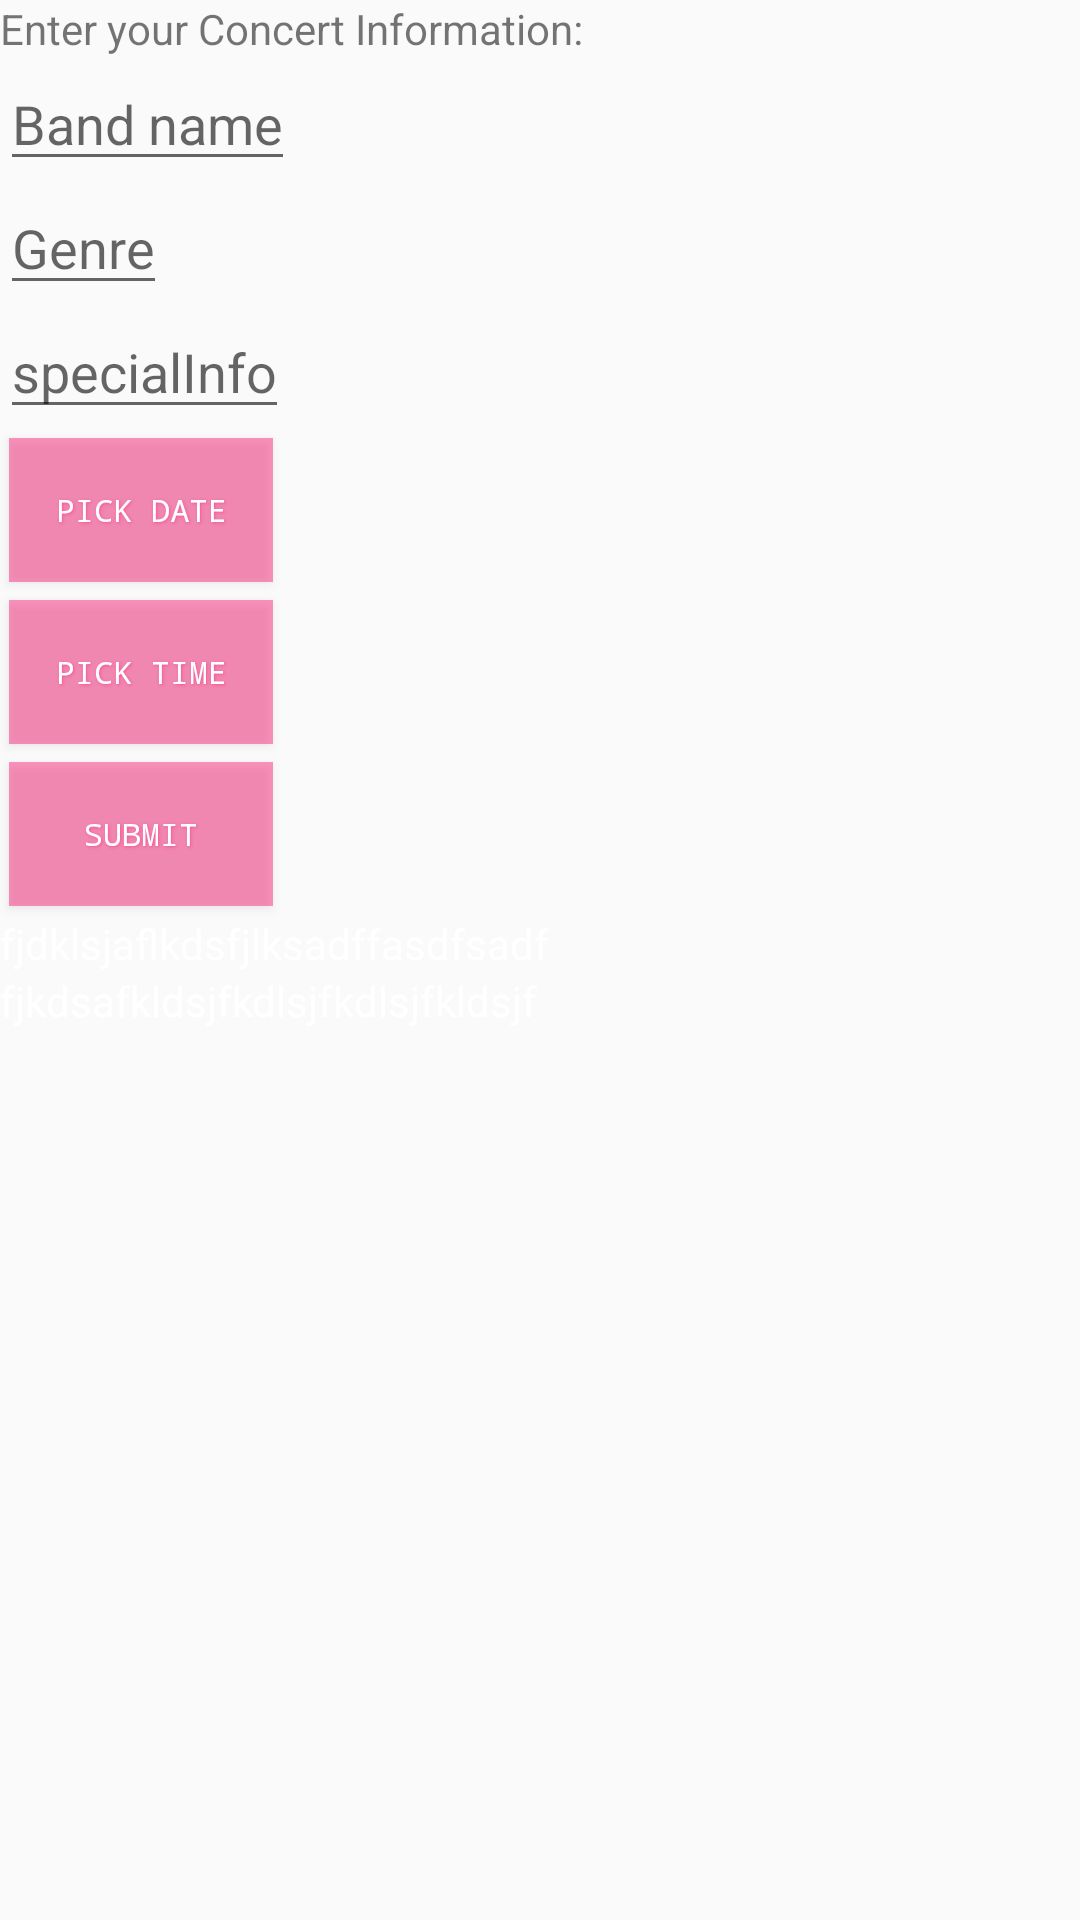

Layout XML and referenced resources for this Android screen:
<!-- AndroidManifest.xml: application theme AppTheme -->
<!-- res/layout/concert_layout.xml -->
<?xml version="1.0" encoding="utf-8"?>
<LinearLayout xmlns:android="http://schemas.android.com/apk/res/android"
    android:layout_width="match_parent"
    android:layout_height="match_parent"
    android:id="@+id/concerts"
    android:orientation="vertical">
    <TextView
        android:layout_width="wrap_content"
        android:layout_height="wrap_content"
        android:text="@string/Concert_Title"
        android:id="@+id/cTitleLabel"/>
    <EditText
        android:layout_width="wrap_content"
        android:layout_height="wrap_content"
        android:hint="@string/bandName"
        android:id="@+id/bandName"/>
    <EditText
        android:layout_width="wrap_content"
        android:layout_height="wrap_content"
        android:hint="@string/genre"
        android:id="@+id/genre"/>

    
    <EditText
        android:layout_width="wrap_content"
        android:layout_height="wrap_content"
        android:hint="@string/specialInfo"
        android:id="@+id/specialInfo"/>
    <Button
        android:layout_width="wrap_content"
        android:layout_height="wrap_content"
        android:id="@+id/getDate"
        android:text="Pick Date"
        android:onClick="setDate"
        style="@style/CustomButtonStyle"/>
    <Button
        android:layout_width="wrap_content"
        android:layout_height="wrap_content"
        android:text="Pick Time"
        android:onClick="setTime"
        style="@style/CustomButtonStyle"/>
    <Button
        android:layout_width="wrap_content"
        android:layout_height="wrap_content"
        android:id="@+id/submit_Concert"
        android:text="@string/Submit"
        android:onClick="Submit"
        style="@style/CustomButtonStyle"/>
    <TextView
        android:layout_width="wrap_content"
        android:layout_height="wrap_content"
        android:text="fjdklsjaflkdsfjlksadffasdfsadf"
        android:textColor="@color/white"
        android:id="@+id/lb1"/>
    <TextView
        android:layout_width="wrap_content"
        android:layout_height="wrap_content"
        android:text="fjkdsafkldsjfkdlsjfkdlsjfkldsjf"
        android:textColor="@color/white"
        android:id="@+id/lb2"/>


    
    <TimePicker
        android:id="@+id/timePicker1"
        android:layout_width="0dip"
        android:layout_height="0dip">
    </TimePicker>


</LinearLayout>
<!-- resources referenced by this layout -->
<resources>
  <color name="white">#ffff</color>
  <string name="Concert_Title">Enter your Concert Information:</string>
  <string name="Submit">Submit</string>
  <string name="bandName">Band name</string>
  <string name="date">Date</string>
  <string name="genre">Genre</string>
  <string name="specialInfo">specialInfo</string>
  <style name="CustomButtonStyle">
          <item name="android:layout_width">100dp</item>
          <item name="android:layout_height">38dp</item>
          <item name="android:capitalize">characters</item>
          <item name="android:typeface">monospace</item>
          <item name="android:shadowDx">1.2</item>
          <item name="android:shadowDy">1.2</item>
          <item name="android:shadowRadius">2</item>
          <item name="android:textColor">#ffffff</item>
          <item name="android:gravity">center</item>
          <item name="android:layout_margin">3dp</item>
          <item name="android:textSize">5pt</item>
          <item name="android:background">#70ff106d</item>
          <item name="android:shadowColor">#70ff106d</item>
      </style>
  <style name="AppTheme" parent="Theme.AppCompat.Light.DarkActionBar">
          
          <item name="colorPrimary">@color/colorPrimary</item>
          <item name="colorPrimaryDark">@color/colorPrimaryDark</item>
          <item name="colorAccent">@color/colorAccent</item>
      </style>
  <color name="colorPrimary">#3F51B5</color>
  <color name="colorPrimaryDark">#303F9F</color>
  <color name="colorAccent">#FF4081</color>
</resources>
